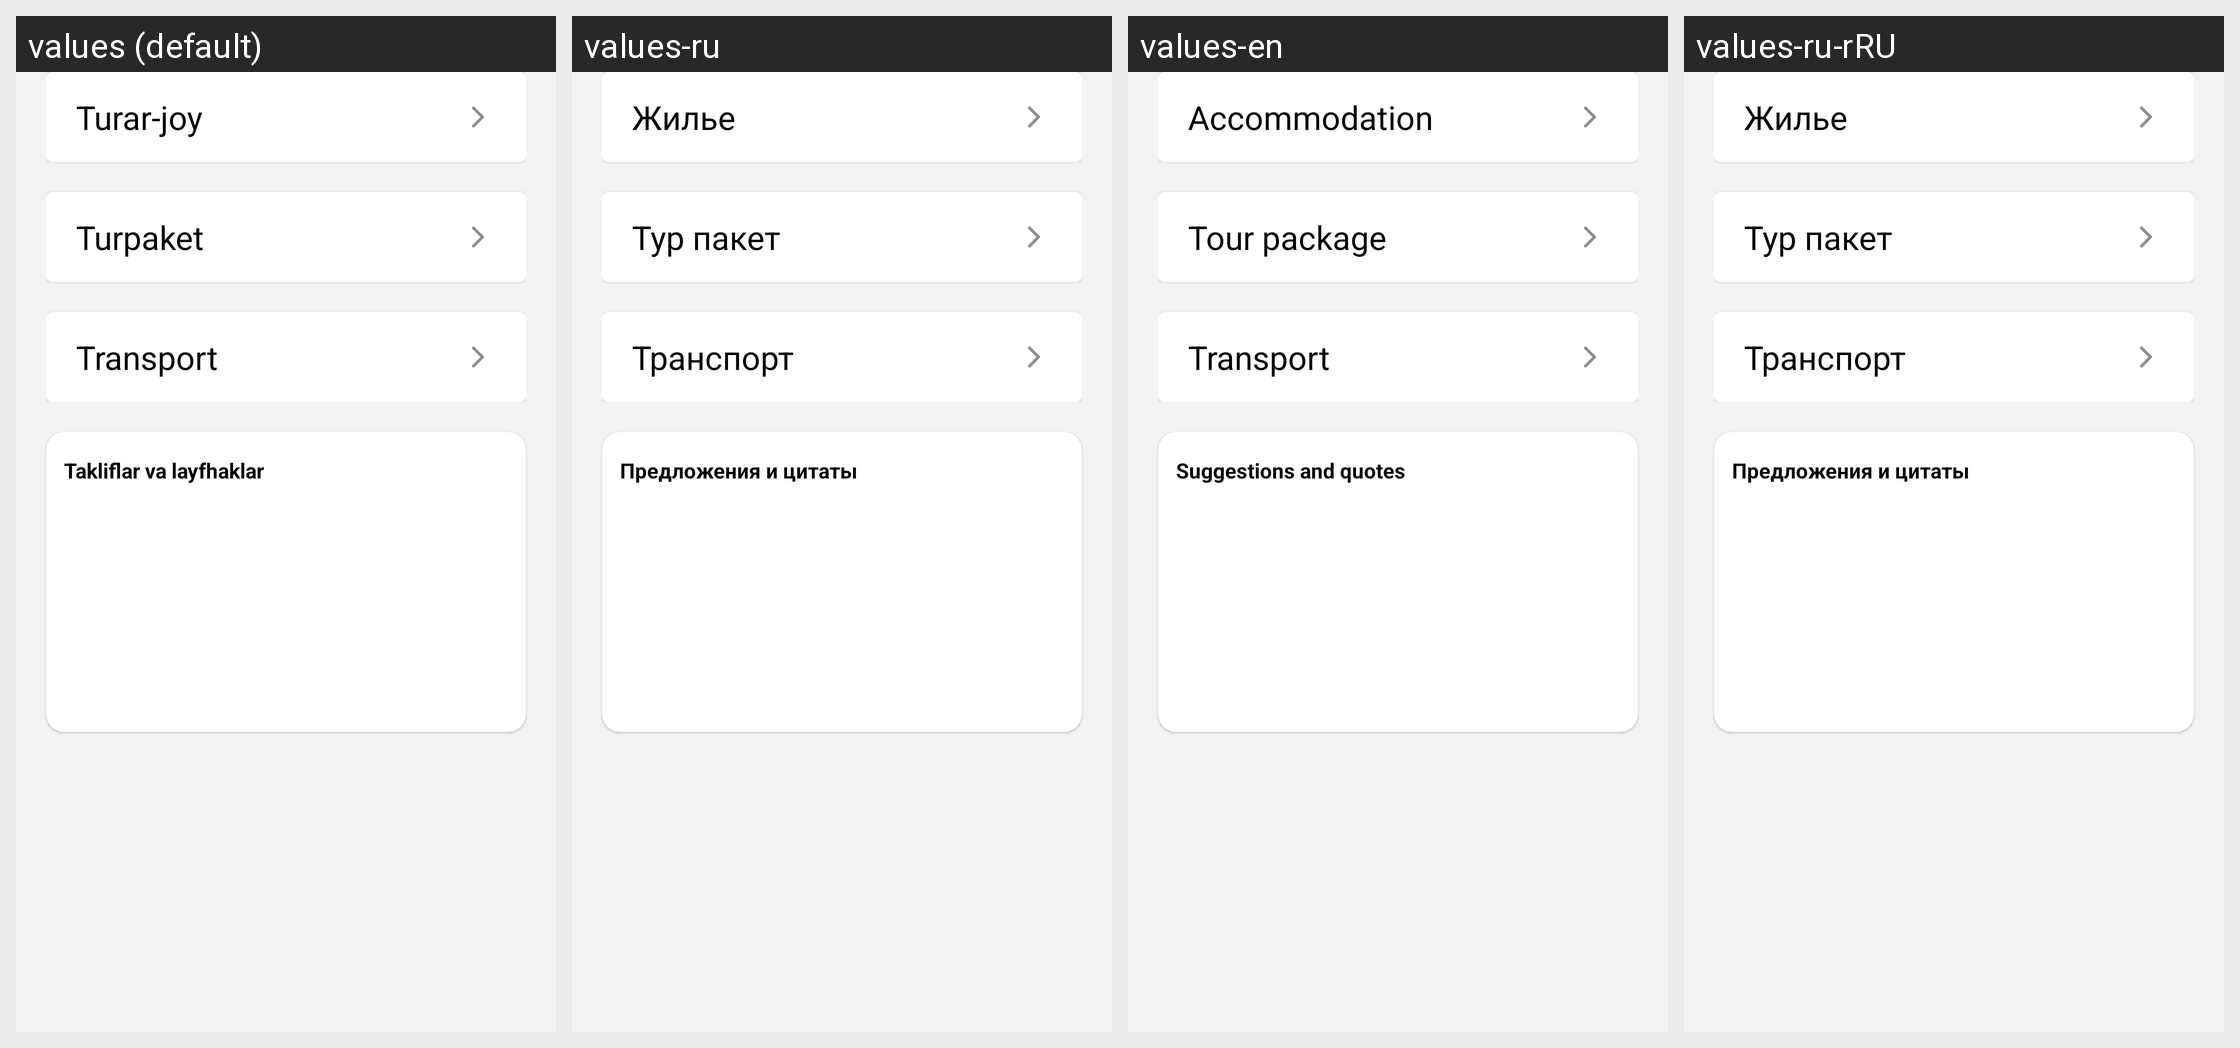

The same Android screen rendered under several of its app's locales, left to right. List the strings drawn on it with the default value and each locale's translation.
Android screen res/layout/fragment_tanggalardan_foydalanish.xml rendered under 4 locales, left to right: values (default), values-ru, values-en, values-ru-rRU. Device: Nexus 5 (rendered at 1080×1920; each locale shown at half size, 540×960, under a caption strip naming it); theme Theme.EKengash.
Strings drawn on this screen, with the default value and each locale's value (text and hints the layout hard-codes, and strings that could not be matched under every locale, appear in the picture but are not listed):

turar_joy
  values: Turar-joy
  values-ru: Жилье
  values-en: Accommodation
  values-ru-rRU: Жилье  [from values-ru]

turpaket
  values: Turpaket
  values-ru: Тур пакет
  values-en: Tour package
  values-ru-rRU: Тур пакет  [from values-ru]

transport
  values: Transport
  values-ru: Транспорт
  values-en: Transport
  values-ru-rRU: Транспорт  [from values-ru]

takliflar_va_layfhaklar
  values: Takliflar va layfhaklar
  values-ru: Предложения и цитаты
  values-en: Suggestions and quotes
  values-ru-rRU: Предложения и цитаты  [from values-ru]
